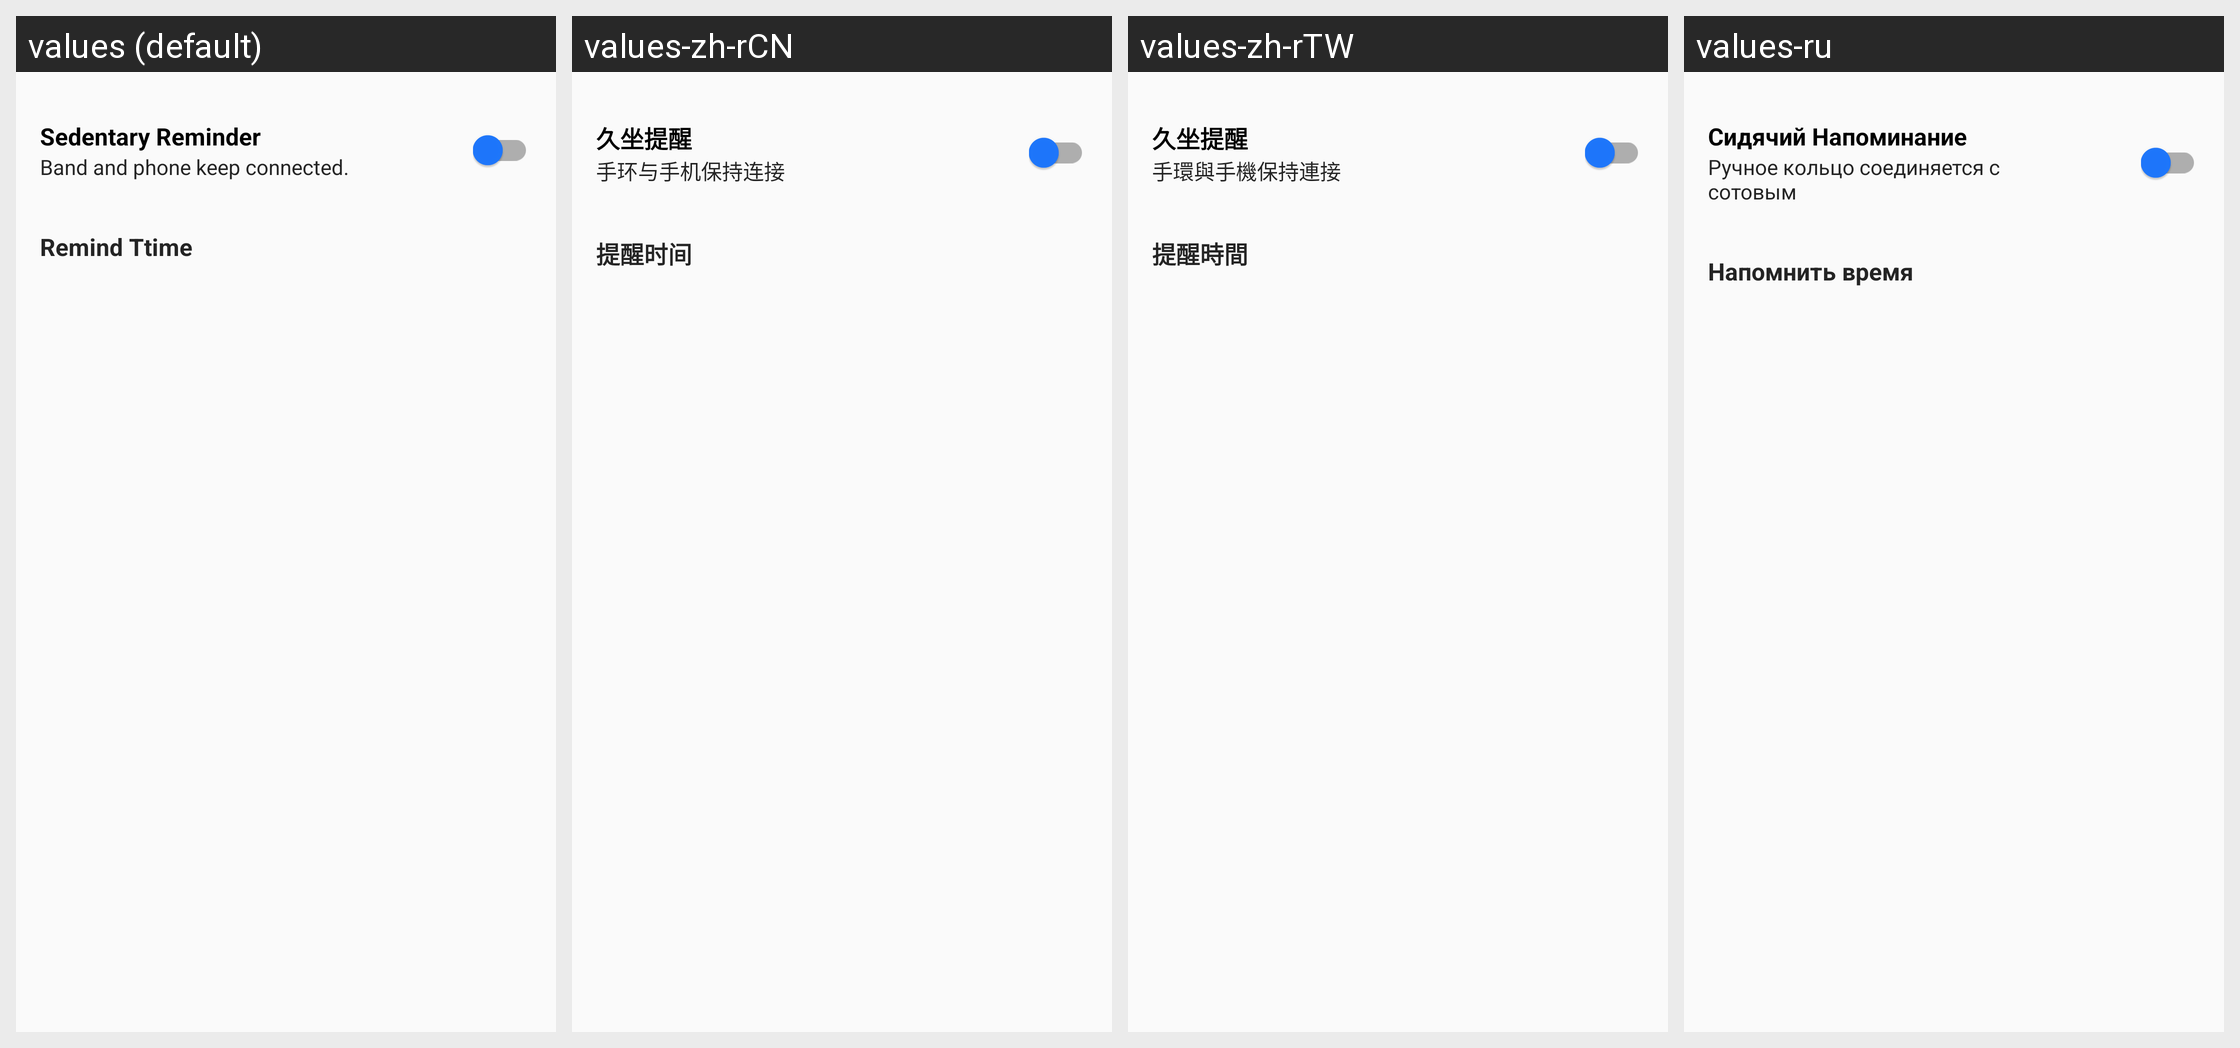

Translations of the strings shown on this Android screen, per locale in the grid:
Android screen res/layout/content_band_sedentary.xml rendered under 4 locales, left to right: values (default), values-zh-rCN, values-zh-rTW, values-ru. Device: Nexus 5 (rendered at 1080×1920; each locale shown at half size, 540×960, under a caption strip naming it); theme AppTheme.
Other locales in the repository, not shown: values-de, values-es, values-fr, values-it, values-ja, values-pl-rPL, values-uk.
Strings drawn on this screen, with the default value and each locale's value (text and hints the layout hard-codes, and strings that could not be matched under every locale, appear in the picture but are not listed):

jiuzuo_remind
  values: Sedentary Reminder
  values-zh-rCN: 久坐提醒
  values-zh-rTW: 久坐提醒
  values-ru: Сидячий Напоминание

keep_connected
  values: Band and phone keep connected.
  values-zh-rCN: 手环与手机保持连接
  values-zh-rTW: 手環與手機保持連接
  values-ru: Ручное кольцо соединяется с сотовым

remind_time
  values: Remind Ttime
  values-zh-rCN: 提醒时间
  values-zh-rTW: 提醒時間
  values-ru: Напомнить время
